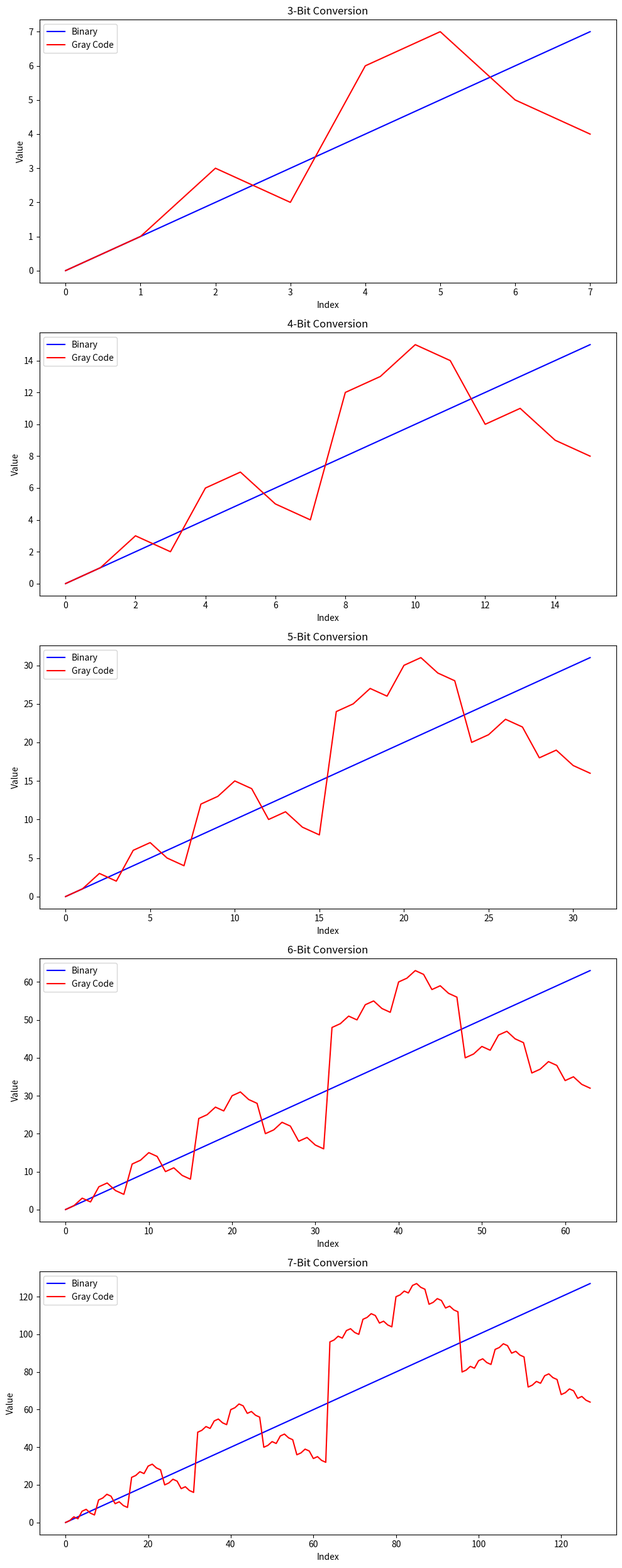

The matplotlib source for this figure:
import matplotlib.pyplot as plt
import numpy as np
import logging

# Set up logging
logging.basicConfig(level=logging.INFO, format='%(asctime)s - %(levelname)s - %(message)s')
logger = logging.getLogger()

def binary_to_gray(binary):
    """Converts a binary number (as a string) to its Gray code equivalent (as a string)."""
    try:
        gray = binary[0]  # The first bit is the same
        for i in range(1, len(binary)):
            # XOR the current bit with the previous bit
            gray += str(int(binary[i-1]) ^ int(binary[i]))
        return gray
    except Exception as e:
        logger.error(f"Error in binary_to_gray: {e}")
        raise

def generate_binary_sequences(n):
    """Generates a list of binary sequences of length n."""
    try:
        return [format(i, f'0{n}b') for i in range(2**n)]
    except Exception as e:
        logger.error(f"Error in generate_binary_sequences: {e}")
        raise

def plot_gray_conversion(ax, binary_sequences, gray_codes, bit_length):
    """Plots binary and Gray code sequences for a given bit length."""
    try:
        x = list(range(len(binary_sequences)))
        
        ax.plot(x, [int(b, 2) for b in binary_sequences], 'b-', label='Binary')
        ax.plot(x, [int(g, 2) for g in gray_codes], 'r-', label='Gray Code')
        ax.set_title(f'{bit_length}-Bit Conversion')
        ax.set_xlabel('Index')
        ax.set_ylabel('Value')
        ax.legend()
    except Exception as e:
        logger.error(f"Error in plot_gray_conversion: {e}")
        raise

def visualize_higher_order_bits(bit_lengths):
    """Generates and visualizes binary and Gray code sequences for multiple bit lengths."""
    try:
        fig, axs = plt.subplots(len(bit_lengths), 1, figsize=(10, len(bit_lengths) * 5))
        if len(bit_lengths) == 1:
            axs = [axs]
        
        for ax, bit_length in zip(axs, bit_lengths):
            logger.info(f"Generating sequences for {bit_length}-bit length.")
            binary_sequences = generate_binary_sequences(bit_length)
            gray_codes = [binary_to_gray(binary) for binary in binary_sequences]
            logger.info(f"Binary Sequences ({bit_length} bits): {binary_sequences[:5]}...")  # Display only first 5 for brevity
            logger.info(f"Gray Codes ({bit_length} bits): {gray_codes[:5]}...")  # Display only first 5 for brevity
            plot_gray_conversion(ax, binary_sequences, gray_codes, bit_length)
        
        plt.tight_layout()
        plt.show()
    except Exception as e:
        logger.error(f"Error in visualize_higher_order_bits: {e}")
        raise

if __name__ == "__main__":
    try:
        bit_lengths = [3, 4, 5, 6, 7]  # You can add more bit lengths (e.g., 32, 64, 128, 256, 512)
        visualize_higher_order_bits(bit_lengths)
    except Exception as e:
        logger.error(f"Unhandled error: {e}")
        raise
